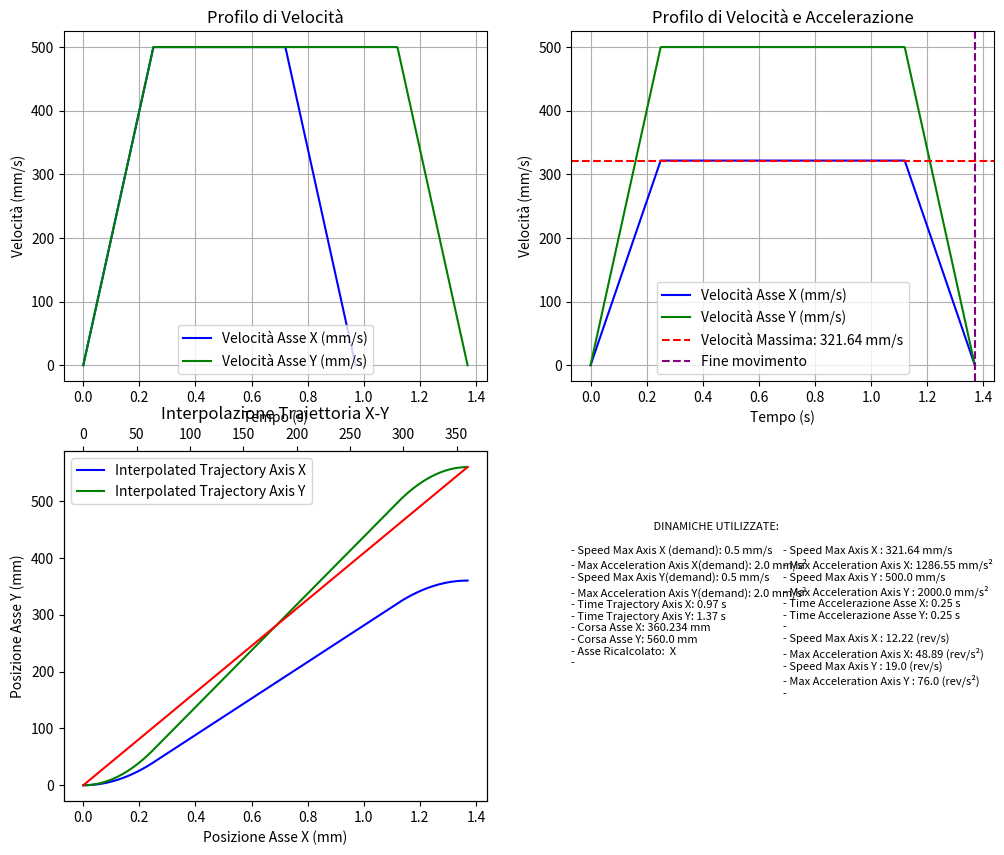
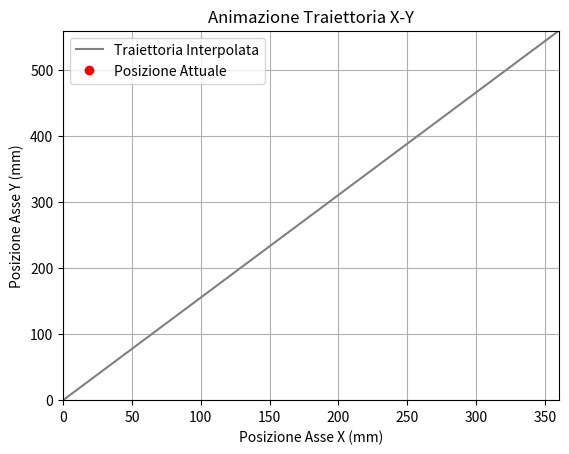

The matplotlib source for these figures, in order:
import numpy as np
import matplotlib.pyplot as plt
from scipy.interpolate import interp1d
from matplotlib.widgets import Cursor
from matplotlib.animation import FuncAnimation
from matplotlib.gridspec import GridSpec


class ProfileGenerator:

    found = False
    best_vel = None
    best_acc = None
    best_t_acc = None
    best_t_dec = None
    best_t_const = None

    def __init__(self,M1_Acc_Dec, M1_MaxSpeed, M2_Acc_Dec, M2_MaxSpeed,mm_per_revolution,FactorGroup, percentage_constant_speed=0.25, modetype="XY Core Frame", acc_min=0.00001, vel_min =0.00001,acc_max = 5.0,vel_max = 1.5,StrokeThreshold = 100):

        """
        Inizializza i parametri per la generazione del profilo di movimento.
        """

        #self.Xstart = Xstart
        #self.Ystart = Ystart
        #self.X = X
        #self.Y = Y
        self.M1_Acc_Dec = M1_Acc_Dec
        self.M1_MaxSpeed = M1_MaxSpeed
        self.M2_Acc_Dec = M2_Acc_Dec
        self.M2_MaxSpeed = M2_MaxSpeed
        self.mm_per_revolution = mm_per_revolution
        self.percentage_constant_speed = percentage_constant_speed
        self.modetype = modetype
        self.acc_min = acc_min
        self.vel_min = vel_min
        self.acc_max = acc_max
        self.vel_max = vel_max
        self.StrokeThreshold = StrokeThreshold
        self.FactorGroup = FactorGroup


    def SyncCoreXYAxis(self, Xstart, Ystart, X, Y, Graph=True):

        print("Generate Sync for CORE XY")

        M1_mm, M2_mm = self.calculate_theta(X,Y,Xstart,Ystart)   # Ricalculate real displacement in millimeter

        #Inversione del segno se necesario
        if M1_mm < 0:
            M1_mm = M1_mm * -1
        if M2_mm < 0:
            M2_mm = M2_mm * -1

        #Check Max displacement axis and decide when is the max stroke axis

        if ((X < self.StrokeThreshold) and (Y < self.StrokeThreshold)):
            print("Traiettoria troppo corta utilizzare velocità minime..................")
            (X_Trajectory, Y_Trajectory, M1_TrajectoryTime, M2_TrajectoryTime, M1_AccTime, M2_AccTime, Tj_Stroke_M1,
             Tj_Stroke_M2, M1_TrajectoryTotalTime, M2_TrajectoryTotalTime, M1_TimeVcons,
             M2_TimeVcons) = self.TrajectoryGenerator(M1_mm, M2_mm,self.vel_min,self.vel_min,self.acc_min,self.acc_min,self.mm_per_revolution)

        else:

            # ------------------------GENERATORE DI TRAIETTORIA, GENERA ENTRAMBE LE TRAIETTORIE DEI MOTORI----------------------------------

            (X_Trajectory, Y_Trajectory, M1_TrajectoryTime, M2_TrajectoryTime, M1_AccTime, M2_AccTime, Tj_Stroke_M1,
             Tj_Stroke_M2, M1_TrajectoryTotalTime, M2_TrajectoryTotalTime, M1_TimeVcons,
             M2_TimeVcons) = self.TrajectoryGenerator(M1_mm, M2_mm,self.M1_MaxSpeed,self.M2_MaxSpeed,self.M1_Acc_Dec,self.M1_Acc_Dec,self.mm_per_revolution)



        if Tj_Stroke_M1 > Tj_Stroke_M2:
            print("Y Axis too Slow - Ricalculate this trajectory")
            print("\n")
            AxisStroke = Tj_Stroke_M2  # mm
            TimeTrajectory = M1_TrajectoryTotalTime  # s
            colorAxis = "green"
            colorAxis1 = "blue"
            TimeTraj = M1_TrajectoryTime
            SpeedTraj = X_Trajectory
            PositionXAxis = M1_mm
            PositionYAxis = M2_mm
            TimeYAxis = M2_TrajectoryTotalTime
            AccAxisX = self.M2_Acc_Dec / 1000
            MaxSpeedXAxis = self.M2_MaxSpeed / 1000
            TimeAccTrajectorySyn = M1_AccTime
            TimeDecTrajectorySyn = M1_AccTime
            TimeSpeedTrjectorySyn = M1_TimeVcons
            AccTimeTrajectoryRef = M2_AccTime
            AxisRecalculate = "Y"
            PositionXAxis = M1_mm
            PositionYAxis = M2_mm
            TimeXAxis = M1_TrajectoryTotalTime
            AccAxisX = self.M1_Acc_Dec * 1000
            MaxSpeedXAxis = self.M1_MaxSpeed * 1000
            # TimeYAxis = StrokeTime_Eq
            # AccAxisY = acceleration_Eq
            # MaxSpeedYAxis = max_velocity_Eq
            MaxTimeAxis = TimeXAxis
            TimeAccX = M1_AccTime
            # TimeAccY = TimeAcc_Eq
            # --------------------RICALCOLARE IL PROFILO DI VELOCITA'-------------------------#
            acc_Y_new, max_speed_Y_new = self.calculate_trajectoryAccPhaseSync(TimeAccX, PositionYAxis, TimeXAxis)

            t_acc, t_const, t_dec, total_time, TimeAlghorytmics, SpeedAlghorytmics = self.SingleTrajectoryGenerator(AxisStroke,max_speed_Y_new,acc_Y_new)

            MaxSpeed_Flag = max_speed_Y_new
            AccAxisY = acc_Y_new
            MaxSpeedYAxis = max_speed_Y_new
            TimeYAxis = total_time

            # ------------------------------------FINE-----------------------------------------

        else:
            print("X Axis too Slow - Ricalculate this trajectory")
            print("\n")
            AxisStroke = Tj_Stroke_M1  # mm
            TimeTrajectory = M2_TrajectoryTotalTime  # s
            colorAxis = "blue"
            colorAxis1 = "green"
            TimeTraj = M2_TrajectoryTime
            SpeedTraj = Y_Trajectory
            PositionXAxis = M1_mm
            PositionYAxis = M2_mm
            TimeXAxis = M1_TrajectoryTotalTime
            AccAxisX = self.M1_Acc_Dec / 1000
            MaxSpeedXAxis = self.M1_MaxSpeed / 1000
            TimeAccTrajectorySyn = M2_AccTime
            TimeDecTrajectorySyn = M2_AccTime
            TimeSpeedTrjectorySyn = M2_TimeVcons
            AccTimeTrajectoryRef = M1_AccTime
            AxisRecalculate = "X"
            PositionXAxis = M1_mm
            PositionYAxis = M2_mm
            # TimeXAxis = StrokeTime_Eq
            # AccAxisX = acceleration_Eq
            # MaxSpeedXAxis = max_velocity_Eq
            TimeYAxis = M2_TrajectoryTotalTime
            AccAxisY = self.M2_Acc_Dec * 1000
            MaxSpeedYAxis = self.M2_MaxSpeed * 1000
            MaxTimeAxis = TimeYAxis
            # TimeAccX = TimeAcc_Eq
            TimeAccY = M1_AccTime
            # --------------------RICALCOLARE IL PROFILO DI VELOCITA'-------------------------#
            acc_X_new, max_speed_X_new = self.calculate_trajectoryAccPhaseSync(TimeAccY, PositionXAxis, TimeYAxis)

            t_acc, t_const, t_dec, total_time, TimeAlghorytmics, SpeedAlghorytmics = self.SingleTrajectoryGenerator(AxisStroke,max_speed_X_new,acc_X_new)

            MaxSpeed_Flag = max_speed_X_new
            AccAxisX = acc_X_new
            MaxSpeedXAxis = max_speed_X_new
            TimeXAxis = total_time

        # Supponiamo di avere le posizioni calcolate e i tempi per X e Y
        TimeX, PositionXAxis = self.KinematicPosition(PositionXAxis, TimeXAxis, AccAxisX, MaxSpeedXAxis,
                                                 self.percentage_constant_speed)
        TimeY, PositionYAxis = self.KinematicPosition(PositionYAxis, TimeYAxis, AccAxisY, MaxSpeedYAxis,
                                                 self.percentage_constant_speed)

        # Calcoliamo le differenze delle posizioni (distanze tra punti consecutivi)
        distance_X = np.diff(PositionXAxis)
        distance_Y = np.diff(PositionYAxis)

        # Trova la lunghezza minima tra distance_X e distance_Y
        min_length = min(len(distance_X), len(distance_Y))

        # Taglia gli array alla lunghezza minima
        distance_X = distance_X[:min_length]
        distance_Y = distance_Y[:min_length]

        # Calcola la distanza totale percorsa sul piano XY
        distance_total = np.sqrt(distance_X ** 2 + distance_Y ** 2)

        # Normalizzazione delle distanze per evitare allungamenti eccessivi
        distance_max = min(max(PositionXAxis), max(PositionYAxis))
        distance_total_normalized = np.clip(distance_total, a_min=0, a_max=distance_max)

        # Normalizziamo il tempo in funzione della lunghezza minima di distance_total
        time_total = np.linspace(0, min(max(TimeX), max(TimeY)), len(distance_total_normalized))

        # Interpoliamo le posizioni X e Y su un dominio temporale comune
        interp_X = interp1d(TimeX, PositionXAxis, kind='linear')
        interp_Y = interp1d(TimeY, PositionYAxis, kind='linear')

        # Posizioni interpolate sul tempo comune
        position_M1_interpolated = interp_X(time_total)
        position_M2_interpolated = interp_Y(time_total)

        Rev_MaxSpeedXAxis = (MaxSpeedXAxis * self.mm_per_revolution) / self.FactorGroup
        Rev_AccAxisX = (AccAxisX * self.mm_per_revolution) / self.FactorGroup
        Rev_MaxSpeedYAxis = (MaxSpeedYAxis * self.mm_per_revolution) / self.FactorGroup
        Rev_AccAxisY = (AccAxisY * self.mm_per_revolution) / self.FactorGroup



        if Graph == True:
            # Creazione della figura con due riquadri (subplots)
            fig, axs = plt.subplots(2, 2, figsize=(12, 10))
            gs = GridSpec(3, 2, figure=fig)  # 3 righe x 2 colonne

            # Grafico 1: Profilo di velocità
            axs[0, 0].plot(M1_TrajectoryTime, X_Trajectory, label="Velocità Asse X (mm/s)", color="blue")
            # axs[0,0].scatter(t, velocity_profile, color='orange', s=10)  # Aggiungi i punti campionati
            axs[0, 0].plot(M2_TrajectoryTime, Y_Trajectory, label="Velocità Asse Y (mm/s)", color="green")
            # axs[0,0].scatter(M2_TrajectoryTime, Y_Trajectory, color='yellow', s=10)  # Aggiungi i punti campionati
            axs[0, 0].set_title("Profilo di Velocità")
            axs[0, 0].set_xlabel("Tempo (s)")
            axs[0, 0].set_ylabel("Velocità (mm/s)")
            axs[0, 0].grid(True)
            axs[0, 0].legend()

            # Grafico 2: Profilo di velocità e accelerazione
            axs[0, 1].plot(TimeAlghorytmics, SpeedAlghorytmics, label='Velocità Asse X (mm/s)', color=colorAxis)
            axs[0, 1].plot(TimeTraj, SpeedTraj, label='Velocità Asse Y (mm/s)', color=colorAxis1)
            axs[0, 1].axhline(y=MaxSpeed_Flag, color='red', linestyle='--',
                              label=f'Velocità Massima: {MaxSpeed_Flag:.2f} mm/s')
            # axs[0, 1].axvline(x=acceleration_Eq, color='green', linestyle='--', label='Fine accelerazione')
            # axs[0, 1].axvline(x=best_t_accAlgho + best_time_const, color='orange', linestyle='--', label='Fine velocità costante')
            axs[0, 1].axvline(x=TimeTrajectory, color='purple', linestyle='--', label='Fine movimento')
            axs[0, 1].set_title('Profilo di Velocità e Accelerazione')
            axs[0, 1].set_xlabel('Tempo (s)')
            axs[0, 1].set_ylabel('Velocità (mm/s)')
            axs[0, 1].legend()
            axs[0, 1].grid(True)

            axs3 = axs[1, 0]
            # axs3_1 = axs3.twinx()
            axs3_1 = axs3.twiny()
            # Interpolazione della traiettoria su un piano X-Y
            axs3.plot(TimeX, PositionXAxis, 'b', label="Interpolated Trajectory Axis X")
            axs3.plot(TimeY, PositionYAxis, 'g', label="Interpolated Trajectory Axis Y")
            axs3_1.plot(position_M1_interpolated, position_M2_interpolated, 'r-', label="Traiettoria Interpolata")

            # axs[1, 0].scatter(position_M1_interpolated, position_M2_interpolated, color='blue', marker='o', label='Punti Campionati')  # Grafico a dispersione
            axs[1, 0].set_title("Interpolazione Traiettoria X-Y")
            axs[1, 0].set_xlabel("Posizione Asse X (mm)")
            axs[1, 0].set_ylabel("Posizione Asse Y (mm)")
            # axs[1,0].set_xlim(-460, 460)  # Limite massimo dell'asse X
            # axs[1,0].set_ylim(-600, 600)  # Limite massimo dell'asse Y

            axs[1, 1].axis('off')
            gs_bottom_right = gs[2, 1].subgridspec(2, 1, height_ratios=[1, 1])

            # Sotto-riquadro 1: Informazioni Parte 1
            ax4_1 = fig.add_subplot(gs_bottom_right[0, 0])
            ax4_1.axis('off')

            ax4_1.text(0, 0.0,
                    (   f'                                 DINAMICHE UTILIZZATE:    \n\n'
                        f'- Speed Max Axis X (demand): {self.M1_MaxSpeed} mm/s\n'
                        f'- Max Acceleration Axis X(demand): {self.M1_Acc_Dec} mm/s²\n'
                        f'- Speed Max Axis Y(demand): {self.M2_MaxSpeed} mm/s\n'
                        f'- Max Acceleration Axis Y(demand): {self.M2_Acc_Dec} mm/s²\n'
                        f'- Time Trajectory Axis X: {round(M1_TrajectoryTotalTime, 3)} s\n'
                        f'- Time Trajectory Axis Y: {round(M2_TrajectoryTotalTime, 3)} s\n'
                        f'- Corsa Asse X: {X} mm\n'
                        f'- Corsa Asse Y: {Y} mm\n'
                        f'- Asse Ricalcolato:  {AxisRecalculate}\n'
                        f'- \n'),
                    fontsize=8, color='black')

            # Sotto-riquadro 2: Informazioni Parte 2
            ax4_2 = fig.add_subplot(gs_bottom_right[0, 0])
            ax4_2.axis('off')

            ax4_2.text(0.5, -0.3,
                    (f' '
                        f' \n'
                        f' \n'
                        f'- Speed Max Axis X : {round(MaxSpeedXAxis, 2)} mm/s\n'
                        f'- Max Acceleration Axis X: {round(AccAxisX, 2)} mm/s²\n'
                        f'- Speed Max Axis Y : {round(MaxSpeedYAxis, 3)} mm/s\n'
                        f'- Max Acceleration Axis Y : {round(AccAxisY, 3)} mm/s²\n'
                        f'- Time Accelerazione Asse X: {round(M1_AccTime, 3)} s\n'
                        f'- Time Accelerazione Asse Y: {round(M2_AccTime, 3)} s\n'
                        f'- \n'
                        f'- Speed Max Axis X : {round(Rev_MaxSpeedXAxis, 2)} (rev/s)\n'
                        f'- Max Acceleration Axis X: {round(Rev_AccAxisX, 2)} (rev/s²)\n'
                        f'- Speed Max Axis Y : {round(Rev_MaxSpeedYAxis, 3)} (rev/s)\n'
                        f'- Max Acceleration Axis Y : {round(Rev_AccAxisY, 3)} (rev/s²)\n'
                        f'- \n'),
                    fontsize=8, color='black')

            cursor = Cursor(axs[1, 0], useblit=True, color='red', linewidth=1)
            axs[1, 0].legend()
            plt.grid(True)

            # Mostra entrambi i grafici
            plt.tight_layout()
            plt.show()
        return  round(Rev_MaxSpeedXAxis, 2), round(Rev_AccAxisX, 2), round(Rev_MaxSpeedYAxis, 3), round(Rev_AccAxisY, 3), PositionXAxis, PositionYAxis

    def SyncLinearAxes (self, Xstart, Ystart, X, Y, Graph=True):

        # ------------------------GENERATORE DI TRAIETTORIA, GENERA ENTRAMBE LE TRAIETTORIE DEI MOTORI----------------------------------

        (X_Trajectory, Y_Trajectory, M1_TrajectoryTime, M2_TrajectoryTime, M1_AccTime, M2_AccTime, Tj_Stroke_M1,
         Tj_Stroke_M2, M1_TrajectoryTotalTime, M2_TrajectoryTotalTime, M1_TimeVcons,
         M2_TimeVcons) = self.TrajectoryGenerator(X, Y, self.M1_MaxSpeed, self.M2_MaxSpeed, self.M1_Acc_Dec, self.M2_Acc_Dec,self.mm_per_revolution)

        if Tj_Stroke_M1 > Tj_Stroke_M2:
            print("Y Axis too Slow - Ricalculate this trajectory")
            print("\n")
            AxisStroke = Tj_Stroke_M2  # mm
            TimeTrajectory = M1_TrajectoryTotalTime  # s
            colorAxis = "green"
            colorAxis1 = "blue"
            TimeTraj = M1_TrajectoryTime
            SpeedTraj = X_Trajectory
            PositionXAxis = X
            PositionYAxis = Y
            TimeYAxis = M2_TrajectoryTotalTime
            AccAxisX = self.M2_Acc_Dec / 1000
            MaxSpeedXAxis = self.M2_MaxSpeed / 1000
            TimeAccTrajectorySyn = M1_AccTime
            TimeDecTrajectorySyn = M1_AccTime
            TimeSpeedTrjectorySyn = M1_TimeVcons
            AccTimeTrajectoryRef = M2_AccTime
            AxisRecalculate = "Y"

        else:
            print("X Axis too Slow - Ricalculate this trajectory")
            print("\n")
            AxisStroke = Tj_Stroke_M1  # mm
            TimeTrajectory = M2_TrajectoryTotalTime  # s
            colorAxis = "blue"
            colorAxis1 = "green"
            TimeTraj = M2_TrajectoryTime
            SpeedTraj = Y_Trajectory
            PositionXAxis = X
            PositionYAxis = Y
            TimeXAxis = M1_TrajectoryTotalTime
            AccAxisX = self.M1_Acc_Dec / 1000
            MaxSpeedXAxis = self.M1_MaxSpeed / 1000
            TimeAccTrajectorySyn = M2_AccTime
            TimeDecTrajectorySyn = M2_AccTime
            TimeSpeedTrjectorySyn = M2_TimeVcons
            AccTimeTrajectoryRef = M1_AccTime
            AxisRecalculate = "X"

        if Tj_Stroke_M1 > Tj_Stroke_M2:
            print("Calulate Position --- Y")
            PositionXAxis = X
            PositionYAxis = Y
            TimeXAxis = M1_TrajectoryTotalTime
            AccAxisX = self.M1_Acc_Dec * 1000
            MaxSpeedXAxis = self.M1_MaxSpeed * 1000
            # TimeYAxis = StrokeTime_Eq
            # AccAxisY = acceleration_Eq
            # MaxSpeedYAxis = max_velocity_Eq
            MaxTimeAxis = TimeXAxis
            TimeAccX = M1_AccTime
            # TimeAccY = TimeAcc_Eq
            # --------------------RICALCOLARE IL PROFILO DI VELOCITA'-------------------------#
            acc_Y_new, max_speed_Y_new = self.calculate_trajectoryAccPhaseSync(TimeAccX, PositionYAxis, TimeXAxis)
            t_acc, t_const, t_dec, total_time, TimeAlghorytmics, SpeedAlghorytmics = self.SingleTrajectoryGenerator(
                AxisStroke, max_speed_Y_new, acc_Y_new)
            MaxSpeed_Flag = max_speed_Y_new
            AccAxisY = acc_Y_new
            MaxSpeedYAxis = max_speed_Y_new
            TimeYAxis = total_time

            # ------------------------------------FINE-----------------------------------------
        else:
            print("Calulate Position --- X")
            PositionXAxis = X
            PositionYAxis = Y
            # TimeXAxis = StrokeTime_Eq
            # AccAxisX = acceleration_Eq
            # MaxSpeedXAxis = max_velocity_Eq
            TimeYAxis = M2_TrajectoryTotalTime
            AccAxisY = self.M2_Acc_Dec * 1000
            MaxSpeedYAxis = self.M2_MaxSpeed * 1000
            MaxTimeAxis = TimeYAxis
            # TimeAccX = TimeAcc_Eq
            TimeAccY = M1_AccTime
            # --------------------RICALCOLARE IL PROFILO DI VELOCITA'-------------------------#
            acc_X_new, max_speed_X_new = self.calculate_trajectoryAccPhaseSync(TimeAccY, PositionXAxis, TimeYAxis)
            t_acc, t_const, t_dec, total_time, TimeAlghorytmics, SpeedAlghorytmics = self.SingleTrajectoryGenerator(
                AxisStroke, max_speed_X_new, acc_X_new)
            MaxSpeed_Flag = max_speed_X_new
            AccAxisX = acc_X_new
            MaxSpeedXAxis = max_speed_X_new
            TimeXAxis = total_time

        # Supponiamo di avere le posizioni calcolate e i tempi per X e Y
        TimeX, PositionXAxis = self.KinematicPosition(PositionXAxis, TimeXAxis, AccAxisX, MaxSpeedXAxis,
                                                 self.percentage_constant_speed)
        TimeY, PositionYAxis = self.KinematicPosition(PositionYAxis, TimeYAxis, AccAxisY, MaxSpeedYAxis,
                                                 self.percentage_constant_speed)

        # Calcoliamo le differenze delle posizioni (distanze tra punti consecutivi)
        distance_X = np.diff(PositionXAxis)
        distance_Y = np.diff(PositionYAxis)

        # Trova la lunghezza minima tra distance_X e distance_Y
        min_length = min(len(distance_X), len(distance_Y))

        # Taglia gli array alla lunghezza minima
        distance_X = distance_X[:min_length]
        distance_Y = distance_Y[:min_length]

        # Calcola la distanza totale percorsa sul piano XY
        distance_total = np.sqrt(distance_X ** 2 + distance_Y ** 2)

        # Normalizzazione delle distanze per evitare allungamenti eccessivi
        distance_max = min(max(PositionXAxis), max(PositionYAxis))
        distance_total_normalized = np.clip(distance_total, a_min=0, a_max=distance_max)

        # Normalizziamo il tempo in funzione della lunghezza minima di distance_total
        time_total = np.linspace(0, min(max(TimeX), max(TimeY)), len(distance_total_normalized))

        # Interpoliamo le posizioni X e Y su un dominio temporale comune
        interp_X = interp1d(TimeX, PositionXAxis, kind='linear')
        interp_Y = interp1d(TimeY, PositionYAxis, kind='linear')

        # Posizioni interpolate sul tempo comune
        position_M1_interpolated = interp_X(time_total)
        position_M2_interpolated = interp_Y(time_total)

        Rev_MaxSpeedXAxis = (MaxSpeedXAxis * self.mm_per_revolution) / self.FactorGroup
        Rev_AccAxisX = (AccAxisX * self.mm_per_revolution) / self.FactorGroup
        Rev_MaxSpeedYAxis = (MaxSpeedYAxis * self.mm_per_revolution) / self.FactorGroup
        Rev_AccAxisY = (AccAxisY * self.mm_per_revolution) / self.FactorGroup

        if Graph == True:
            # Creazione della figura con due riquadri (subplots)
            fig, axs = plt.subplots(2, 2, figsize=(12, 10))
            gs = GridSpec(3, 2, figure=fig)  # 3 righe x 2 colonne

            # Grafico 1: Profilo di velocità
            axs[0, 0].plot(M1_TrajectoryTime, X_Trajectory, label="Velocità Asse X (mm/s)", color="blue")
            # axs[0,0].scatter(t, velocity_profile, color='orange', s=10)  # Aggiungi i punti campionati
            axs[0, 0].plot(M2_TrajectoryTime, Y_Trajectory, label="Velocità Asse Y (mm/s)", color="green")
            # axs[0,0].scatter(M2_TrajectoryTime, Y_Trajectory, color='yellow', s=10)  # Aggiungi i punti campionati
            axs[0, 0].set_title("Profilo di Velocità")
            axs[0, 0].set_xlabel("Tempo (s)")
            axs[0, 0].set_ylabel("Velocità (mm/s)")
            axs[0, 0].grid(True)
            axs[0, 0].legend()

            # Grafico 2: Profilo di velocità e accelerazione
            axs[0, 1].plot(TimeAlghorytmics, SpeedAlghorytmics, label='Velocità Asse X (mm/s)', color=colorAxis)
            axs[0, 1].plot(TimeTraj, SpeedTraj, label='Velocità Asse Y (mm/s)', color=colorAxis1)
            axs[0, 1].axhline(y=MaxSpeed_Flag, color='red', linestyle='--',
                              label=f'Velocità Massima: {MaxSpeed_Flag:.2f} mm/s')
            # axs[0, 1].axvline(x=acceleration_Eq, color='green', linestyle='--', label='Fine accelerazione')
            # axs[0, 1].axvline(x=best_t_accAlgho + best_time_const, color='orange', linestyle='--', label='Fine velocità costante')
            axs[0, 1].axvline(x=TimeTrajectory, color='purple', linestyle='--', label='Fine movimento')
            axs[0, 1].set_title('Profilo di Velocità e Accelerazione')
            axs[0, 1].set_xlabel('Tempo (s)')
            axs[0, 1].set_ylabel('Velocità (mm/s)')
            axs[0, 1].legend()
            axs[0, 1].grid(True)

            axs3 = axs[1, 0]
            # axs3_1 = axs3.twinx()
            axs3_1 = axs3.twiny()
            # Interpolazione della traiettoria su un piano X-Y
            axs3.plot(TimeX, PositionXAxis, 'b', label="Interpolated Trajectory Axis X")
            axs3.plot(TimeY, PositionYAxis, 'g', label="Interpolated Trajectory Axis Y")
            axs3_1.plot(position_M1_interpolated, position_M2_interpolated, 'r-', label="Traiettoria Interpolata")

            # axs[1, 0].scatter(position_M1_interpolated, position_M2_interpolated, color='blue', marker='o', label='Punti Campionati')  # Grafico a dispersione
            axs[1, 0].set_title("Interpolazione Traiettoria X-Y")
            axs[1, 0].set_xlabel("Posizione Asse X (mm)")
            axs[1, 0].set_ylabel("Posizione Asse Y (mm)")
            # axs[1,0].set_xlim(-460, 460)  # Limite massimo dell'asse X
            # axs[1,0].set_ylim(-600, 600)  # Limite massimo dell'asse Y

            axs[1, 1].axis('off')
            gs_bottom_right = gs[2, 1].subgridspec(2, 1, height_ratios=[1, 1])

            # Sotto-riquadro 1: Informazioni Parte 1
            ax4_1 = fig.add_subplot(gs_bottom_right[0, 0])
            ax4_1.axis('off')

            ax4_1.text(0, 0.0,
                    (   f'                                 DINAMICHE UTILIZZATE:    \n\n'
                        f'- Speed Max Axis X (demand): {self.M1_MaxSpeed} mm/s\n'
                        f'- Max Acceleration Axis X(demand): {self.M1_Acc_Dec} mm/s²\n'
                        f'- Speed Max Axis Y(demand): {self.M2_MaxSpeed} mm/s\n'
                        f'- Max Acceleration Axis Y(demand): {self.M2_Acc_Dec} mm/s²\n'
                        f'- Time Trajectory Axis X: {round(M1_TrajectoryTotalTime, 3)} s\n'
                        f'- Time Trajectory Axis Y: {round(M2_TrajectoryTotalTime, 3)} s\n'
                        f'- Corsa Asse X: {X} mm\n'
                        f'- Corsa Asse Y: {Y} mm\n'
                        f'- Asse Ricalcolato:  {AxisRecalculate}\n'
                        f'- \n'),
                    fontsize=8, color='black')

            # Sotto-riquadro 2: Informazioni Parte 2
            ax4_2 = fig.add_subplot(gs_bottom_right[0, 0])
            ax4_2.axis('off')

            ax4_2.text(0.5, -0.3,
                    (f' '
                        f' \n'
                        f' \n'
                        f'- Speed Max Axis X : {round(MaxSpeedXAxis, 2)} mm/s\n'
                        f'- Max Acceleration Axis X: {round(AccAxisX, 2)} mm/s²\n'
                        f'- Speed Max Axis Y : {round(MaxSpeedYAxis, 3)} mm/s\n'
                        f'- Max Acceleration Axis Y : {round(AccAxisY, 3)} mm/s²\n'
                        f'- Time Accelerazione Asse X: {round(M1_AccTime, 3)} s\n'
                        f'- Time Accelerazione Asse Y: {round(M2_AccTime, 3)} s\n'
                        f'- \n'
                        f'- Speed Max Axis X : {round(Rev_MaxSpeedXAxis, 2)} (rev/s)\n'
                        f'- Max Acceleration Axis X: {round(Rev_AccAxisX, 2)} (rev/s²)\n'
                        f'- Speed Max Axis Y : {round(Rev_MaxSpeedYAxis, 3)} (rev/s)\n'
                        f'- Max Acceleration Axis Y : {round(Rev_AccAxisY, 3)} (rev/s²)\n'
                        f'- \n'),
                    fontsize=8, color='black')

            cursor = Cursor(axs[1, 0], useblit=True, color='red', linewidth=1)
            axs[1, 0].legend()
            plt.grid(True)

            # Mostra entrambi i grafici
            plt.tight_layout()
            plt.show()
        return  round(Rev_MaxSpeedXAxis, 4), round(Rev_AccAxisX, 4), round(Rev_MaxSpeedYAxis, 4), round(Rev_AccAxisY, 4), PositionXAxis, PositionYAxis

    def LinearMotion (self, Xstart,Ystart, X, Y, Graph=True):
        # ------------------------GENERATORE DI TRAIETTORIA, GENERA ENTRAMBE LE TRAIETTORIE DEI MOTORI----------------------------------

        (X_Trajectory, Y_Trajectory, M1_TrajectoryTime, M2_TrajectoryTime, M1_AccTime, M2_AccTime, Tj_Stroke_M1,
         Tj_Stroke_M2, M1_TrajectoryTotalTime, M2_TrajectoryTotalTime, M1_TimeVcons,
         M2_TimeVcons) = self.TrajectoryGenerator(X,
                                             Y,
                                             self.M1_MaxSpeed,
                                             self.M2_MaxSpeed,
                                             self.M1_Acc_Dec,
                                             self.M2_Acc_Dec,self.mm_per_revolution)

        if Tj_Stroke_M1 > Tj_Stroke_M2:
            print("Y Axis too Slow - Ricalculate this trajectory")
            print("\n")
            AxisStroke = Tj_Stroke_M2  # mm
            TimeTrajectory = M1_TrajectoryTotalTime  # s
            colorAxis = "green"
            colorAxis1 = "blue"
            TimeTraj = M1_TrajectoryTime
            SpeedTraj = X_Trajectory
            PositionXAxis = X
            PositionYAxis = Y
            TimeYAxis = M2_TrajectoryTotalTime
            AccAxisX = self.M2_Acc_Dec
            MaxSpeedXAxis = self.M2_MaxSpeed
            TimeAccTrajectorySyn = M1_AccTime
            TimeDecTrajectorySyn = M1_AccTime
            TimeSpeedTrjectorySyn = M1_TimeVcons
            AccTimeTrajectoryRef = M2_AccTime
            AxisRecalculate = "Y"
            TimeAlghorytmics = M2_TrajectoryTime
            SpeedAlghorytmics = Y_Trajectory
            MaxSpeed_Flag = self.M2_MaxSpeed * 1000


        else:
            print("X Axis too Slow - Ricalculate this trajectory")
            print("\n")
            AxisStroke = Tj_Stroke_M1  # mm
            TimeTrajectory = M2_TrajectoryTotalTime  # s
            colorAxis = "blue"
            colorAxis1 = "green"
            TimeTraj = M2_TrajectoryTime
            SpeedTraj = Y_Trajectory
            PositionXAxis = X
            PositionYAxis = Y
            TimeXAxis = M1_TrajectoryTotalTime
            AccAxisX = self.M1_Acc_Dec * 1000
            MaxSpeedXAxis = self.M1_MaxSpeed
            TimeAccTrajectorySyn = M2_AccTime
            TimeDecTrajectorySyn = M2_AccTime
            TimeSpeedTrjectorySyn = M2_TimeVcons
            AccTimeTrajectoryRef = M1_AccTime
            AxisRecalculate = "X"
            TimeAlghorytmics = M1_TrajectoryTime
            SpeedAlghorytmics = X_Trajectory
            MaxSpeed_Flag = self.M1_MaxSpeed * 1000

        if Tj_Stroke_M1 > Tj_Stroke_M2:
            print("Calulate Position --- Y")
            PositionXAxis = X
            PositionYAxis = Y
            TimeXAxis = M1_TrajectoryTotalTime
            AccAxisX = self.M1_Acc_Dec * 1000
            MaxSpeedXAxis = self.M1_MaxSpeed * 1000
            MaxSpeedYAxis = self.M2_MaxSpeed * 1000
            # TimeYAxis = StrokeTime_Eq
            # AccAxisY = acceleration_Eq
            # MaxSpeedYAxis = max_velocity_Eq
            MaxTimeAxis = TimeXAxis
            TimeAccX = M1_AccTime
            AccAxisY = self.M2_Acc_Dec * 1000

        else:
            print("Calulate Position --- X")
            PositionXAxis = X
            PositionYAxis = Y
            # TimeXAxis = StrokeTime_Eq
            # AccAxisX = acceleration_Eq
            # MaxSpeedXAxis = max_velocity_Eq
            TimeYAxis = M2_TrajectoryTotalTime
            AccAxisY = self.M2_Acc_Dec * 1000
            MaxSpeedYAxis = self.M2_MaxSpeed * 1000
            MaxSpeedXAxis = self.M1_MaxSpeed * 1000
            MaxTimeAxis = TimeYAxis
            # TimeAccX = TimeAcc_Eq
            TimeAccY = M1_AccTime
            AccAxisX = self.M1_Acc_Dec * 1000

        # Supponiamo di avere le posizioni calcolate e i tempi per X e Y
        TimeX, PositionXAxis = self.KinematicPosition(PositionXAxis, TimeXAxis, AccAxisX, MaxSpeedXAxis,
                                                 self.percentage_constant_speed)
        TimeY, PositionYAxis = self.KinematicPosition(PositionYAxis, TimeYAxis, AccAxisY, MaxSpeedYAxis,
                                                 self.percentage_constant_speed)

        # Calcoliamo le differenze delle posizioni (distanze tra punti consecutivi)
        distance_X = np.diff(PositionXAxis)
        distance_Y = np.diff(PositionYAxis)

        # Trova la lunghezza minima tra distance_X e distance_Y
        min_length = min(len(distance_X), len(distance_Y))

        # Taglia gli array alla lunghezza minima
        distance_X = distance_X[:min_length]
        distance_Y = distance_Y[:min_length]

        # Calcola la distanza totale percorsa sul piano XY
        distance_total = np.sqrt(distance_X ** 2 + distance_Y ** 2)

        # Normalizzazione delle distanze per evitare allungamenti eccessivi
        distance_max = min(max(PositionXAxis), max(PositionYAxis))
        distance_total_normalized = np.clip(distance_total, a_min=0, a_max=distance_max)

        # Normalizziamo il tempo in funzione della lunghezza minima di distance_total
        time_total = np.linspace(0, min(max(TimeX), max(TimeY)), len(distance_total_normalized))

        # Interpoliamo le posizioni X e Y su un dominio temporale comune
        interp_X = interp1d(TimeX, PositionXAxis, kind='linear')
        interp_Y = interp1d(TimeY, PositionYAxis, kind='linear')

        # Posizioni interpolate sul tempo comune
        position_M1_interpolated = interp_X(time_total)
        position_M2_interpolated = interp_Y(time_total)


        if Graph == True:
            # Creazione della figura con due riquadri (subplots)
            fig, axs = plt.subplots(2, 2, figsize=(12, 10))
            gs = GridSpec(3, 2, figure=fig)  # 3 righe x 2 colonne

            # Grafico 1: Profilo di velocità
            axs[0, 0].plot(M1_TrajectoryTime, X_Trajectory, label="Velocità Asse X (mm/s)", color="blue")
            # axs[0,0].scatter(t, velocity_profile, color='orange', s=10)  # Aggiungi i punti campionati
            axs[0, 0].plot(M2_TrajectoryTime, Y_Trajectory, label="Velocità Asse Y (mm/s)", color="green")
            # axs[0,0].scatter(M2_TrajectoryTime, Y_Trajectory, color='yellow', s=10)  # Aggiungi i punti campionati
            axs[0, 0].set_title("Profilo di Velocità")
            axs[0, 0].set_xlabel("Tempo (s)")
            axs[0, 0].set_ylabel("Velocità (mm/s)")
            axs[0, 0].grid(True)
            axs[0, 0].legend()

            # Grafico 2: Profilo di velocità e accelerazione
            axs[0, 1].plot(TimeAlghorytmics, SpeedAlghorytmics, label='Velocità Asse X (mm/s)', color=colorAxis)
            axs[0, 1].plot(TimeTraj, SpeedTraj, label='Velocità Asse Y (mm/s)', color=colorAxis1)
            axs[0, 1].axhline(y=MaxSpeed_Flag, color='red', linestyle='--',
                              label=f'Velocità Massima: {MaxSpeed_Flag:.2f} mm/s')
            # axs[0, 1].axvline(x=acceleration_Eq, color='green', linestyle='--', label='Fine accelerazione')
            # axs[0, 1].axvline(x=best_t_accAlgho + best_time_const, color='orange', linestyle='--', label='Fine velocità costante')
            axs[0, 1].axvline(x=TimeTrajectory, color='purple', linestyle='--', label='Fine movimento')
            axs[0, 1].set_title('Profilo di Velocità e Accelerazione')
            axs[0, 1].set_xlabel('Tempo (s)')
            axs[0, 1].set_ylabel('Velocità (mm/s)')
            axs[0, 1].legend()
            axs[0, 1].grid(True)

            axs3 = axs[1, 0]
            # axs3_1 = axs3.twinx()
            axs3_1 = axs3.twiny()
            # Interpolazione della traiettoria su un piano X-Y
            axs3.plot(TimeX, PositionXAxis, 'b', label="Interpolated Trajectory Axis X")
            axs3.plot(TimeY, PositionYAxis, 'g', label="Interpolated Trajectory Axis Y")
            axs3_1.plot(position_M1_interpolated, position_M2_interpolated, 'r-', label="Traiettoria Interpolata")

            # axs[1, 0].scatter(position_M1_interpolated, position_M2_interpolated, color='blue', marker='o', label='Punti Campionati')  # Grafico a dispersione
            axs[1, 0].set_title("Interpolazione Traiettoria X-Y")
            axs[1, 0].set_xlabel("Posizione Asse X (mm)")
            axs[1, 0].set_ylabel("Posizione Asse Y (mm)")
            # axs[1,0].set_xlim(-460, 460)  # Limite massimo dell'asse X
            # axs[1,0].set_ylim(-600, 600)  # Limite massimo dell'asse Y

            axs[1, 1].axis('off')
            gs_bottom_right = gs[2, 1].subgridspec(2, 1, height_ratios=[1, 1])

            # Sotto-riquadro 1: Informazioni Parte 1
            ax4_1 = fig.add_subplot(gs_bottom_right[0, 0])
            ax4_1.axis('off')

            ax4_1.text(0, 0.0,
                    (   f'                                 DINAMICHE UTILIZZATE:    \n\n'
                        f'- Speed Max Axis X (demand): {self.M1_MaxSpeed} mm/s\n'
                        f'- Max Acceleration Axis X(demand): {self.M1_Acc_Dec} mm/s²\n'
                        f'- Speed Max Axis Y(demand): {self.M2_MaxSpeed} mm/s\n'
                        f'- Max Acceleration Axis Y(demand): {self.M2_Acc_Dec} mm/s²\n'
                        f'- Time Trajectory Axis X: {round(M1_TrajectoryTotalTime, 3)} s\n'
                        f'- Time Trajectory Axis Y: {round(M2_TrajectoryTotalTime, 3)} s\n'
                        f'- Corsa Asse X: {X} mm\n'
                        f'- Corsa Asse Y: {Y} mm\n'
                        f'- Asse Ricalcolato:  {AxisRecalculate}\n'
                        f'- \n'),
                    fontsize=8, color='black')

            # Sotto-riquadro 2: Informazioni Parte 2
            ax4_2 = fig.add_subplot(gs_bottom_right[0, 0])
            ax4_2.axis('off')

            ax4_2.text(0.5, -0.3,
                    (f' '
                        f' \n'
                        f' \n'
                        f'- Speed Max Axis X : {round(MaxSpeedXAxis, 2)} mm/s\n'
                        f'- Max Acceleration Axis X: {round(AccAxisX, 2)} mm/s²\n'
                        f'- Speed Max Axis Y: {round(MaxSpeedYAxis, 3)} mm/s\n'
                        f'- Max Acceleration Axis Y: {round(AccAxisY, 3)} mm/s²\n'
                        f'- Time Accelerazione Asse X: {round(M1_AccTime, 3)} s\n'
                        f'- Time Accelerazione Asse Y: {round(M2_AccTime, 3)} s\n'
                        f'- \n'),
                    fontsize=8, color='black')

            cursor = Cursor(axs[1, 0], useblit=True, color='red', linewidth=1)
            axs[1, 0].legend()
            plt.grid(True)

            # Mostra entrambi i grafici
            plt.tight_layout()
            plt.show()
        return  round(MaxSpeedXAxis, 2), round(AccAxisX, 2), round(MaxSpeedYAxis, 3), round(AccAxisY, 3), PositionXAxis, PositionYAxis

    def calculate_theta(self, X, Y, Xstart, Ystart):

        delta_X = X - Xstart
        delta_Y = Y - Ystart

        M1 = (-delta_X - delta_Y)
        M2 = (-delta_X + delta_Y)

        M1_LinearStroke = M1
        M2_LinearStroke = M2

        return M1_LinearStroke, M2_LinearStroke

    def TrajectoryGenerator(self, dPosition_M1, dPosition_M2, MaxSpeed_M1, MaxSpeed_M2, AccDec_M1, AccDec_M2,RevolutionMotor):
        aPositionM1 = dPosition_M1 / 100  #Controllare perchè divisione per 100
        aPositionM2 = dPosition_M2 / 100  #Controllare perchè divisione per 100

        dPositionM1 = dPosition_M1
        dPositionM2 = dPosition_M2

        # Conversione da rivoluzioni a mm
        aPositionM1_mm = aPositionM1 * RevolutionMotor
        aPositionM2_mm = aPositionM2 * RevolutionMotor
        Stroke_M1 = dPositionM1
        Stroke_M2 = dPositionM2

        M1_distanceRevolution = Stroke_M1 / RevolutionMotor
        M2_distanceRevolution = Stroke_M2 / RevolutionMotor

        # Velocità massima in mm/s
        MaxSpeed_M1_mm = MaxSpeed_M1 * 1000
        MaxSpeed_M2_mm = MaxSpeed_M2 * 1000
        dSpeedM1_rev = MaxSpeed_M1_mm / RevolutionMotor
        dSpeedM2_rev = MaxSpeed_M2_mm / RevolutionMotor

        # Tempo di percorrenza stimato
        StrokeTime_M1 = Stroke_M1 / MaxSpeed_M1_mm
        StrokeTime_M2 = Stroke_M2 / MaxSpeed_M2_mm

        # Tempo di accelerazione per l'asse M1
        AccDec_M1 = AccDec_M1 * 1000
        M1_AccTime = MaxSpeed_M1_mm / AccDec_M1
        StrokeAccDec_M1 = (MaxSpeed_M1_mm ** 2) / (2 * AccDec_M1)

        # Tempo di accelerazione per l'asse M2
        AccDec_M2 = AccDec_M2 * 1000
        M2_AccTime = MaxSpeed_M2_mm / AccDec_M2
        StrokeAccDec_M2 = (MaxSpeed_M2_mm ** 2) / (2 * AccDec_M2)

        t_const = 0
        t_const_M2 = 0

        # Calcolo del profilo per M1
        if Stroke_M1 < 2 * StrokeAccDec_M1:
            # Profilo triangolare per M1
            StrokeTotalTime_M1 = 2 * (Stroke_M1 / AccDec_M1) ** 0.5
            v_max_reached_M1 = (Stroke_M1 * AccDec_M1) ** 0.5
        else:
            # Profilo trapezoidale per M1
            d_const_M1 = Stroke_M1 - 2 * StrokeAccDec_M1
            t_const = d_const_M1 / MaxSpeed_M1_mm
            StrokeTotalTime_M1 = 2 * M1_AccTime + t_const
            v_max_reached_M1 = MaxSpeed_M1_mm

        # Calcolo del profilo per M2
        if Stroke_M2 < 2 * StrokeAccDec_M2:
            # Profilo triangolare per M2
            StrokeTotalTime_M2 = 2 * (Stroke_M2 / AccDec_M2) ** 0.5
            v_max_reached_M2 = (Stroke_M2 * AccDec_M2) ** 0.5
        else:
            # Profilo trapezoidale per M2
            d_const_M2 = Stroke_M2 - 2 * StrokeAccDec_M2
            t_const_M2 = d_const_M2 / MaxSpeed_M2_mm
            StrokeTotalTime_M2 = 2 * M2_AccTime + t_const_M2
            v_max_reached_M2 = MaxSpeed_M2_mm

        # Generazione del tempo totale per M1 e M2
        t = np.linspace(0, StrokeTotalTime_M1, 1000)
        velocity_profile = np.zeros_like(t)
        t_M2 = np.linspace(0, StrokeTotalTime_M2, 1000)
        velocity_profile_M2 = np.zeros_like(t_M2)

        # Profilo di velocità per M1
        for i, time in enumerate(t):
            if Stroke_M1 < 2 * StrokeAccDec_M1:
                if time <= StrokeTotalTime_M1 / 2:
                    velocity_profile[i] = AccDec_M1 * time
                else:
                    velocity_profile[i] = v_max_reached_M1 - AccDec_M1 * (time - StrokeTotalTime_M1 / 2)
            else:
                if time <= M1_AccTime:
                    velocity_profile[i] = AccDec_M1 * time
                elif time <= M1_AccTime + t_const:
                    velocity_profile[i] = v_max_reached_M1
                else:
                    velocity_profile[i] = v_max_reached_M1 - AccDec_M1 * (time - M1_AccTime - t_const)

        # Profilo di velocità per M2
        for iM2, time_M2 in enumerate(t_M2):
            if Stroke_M2 < 2 * StrokeAccDec_M2:
                if time_M2 <= StrokeTotalTime_M2 / 2:
                    velocity_profile_M2[iM2] = AccDec_M2 * time_M2
                else:
                    velocity_profile_M2[iM2] = v_max_reached_M2 - AccDec_M2 * (time_M2 - StrokeTotalTime_M2 / 2)
            else:
                if time_M2 <= M2_AccTime:
                    velocity_profile_M2[iM2] = AccDec_M2 * time_M2
                elif time_M2 <= M2_AccTime + t_const_M2:
                    velocity_profile_M2[iM2] = v_max_reached_M2
                else:
                    velocity_profile_M2[iM2] = v_max_reached_M2 - AccDec_M2 * (time_M2 - M2_AccTime - t_const_M2)

        print("Tempo Percorrenza Asse X:", StrokeTotalTime_M1)
        print("Tempo Percorrenza Asse Y:", StrokeTotalTime_M2)

        return velocity_profile, velocity_profile_M2, t, t_M2, M1_AccTime, M2_AccTime, Stroke_M1, Stroke_M2, StrokeTotalTime_M1, StrokeTotalTime_M2, t_const, t_const_M2

    def calculate_trajectoryAccPhaseSync(self,time_acc_X_axis, stroke_axis, total_time_trajectory):
        acc_dec = stroke_axis / (time_acc_X_axis * (total_time_trajectory - time_acc_X_axis))
        max_speed = acc_dec * time_acc_X_axis

        # Calcolo del tempo a velocità costante
        time_const = total_time_trajectory - 2 * time_acc_X_axis

        # Se il tempo costante è negativo, ricalcoliamo riducendo la velocità massima
        if time_const < 0:
            # Caso in cui non c'è tempo a velocità costante, dobbiamo ricalcolare la velocità massima
            time_const = 0
            max_speed = stroke_axis / (2 * time_acc_X_axis)  # Nessuna fase a velocità costante

        # Verifica che il tempo totale sia esattamente uguale a total_time_trajectory
        total_time_generated = 2 * time_acc_X_axis + time_const

        if total_time_generated != total_time_trajectory:
            TryReduction = 0
            print("Primo Tentativo di iterazione per arrivare al termine della traiettoria nel tempo prestabilito.")
            while ((total_time_generated > total_time_trajectory) and (TryReduction < 20)):
                max_speed -= 0.0001  # Riduciamo leggermente la velocità massima
                acc_dec = max_speed / time_acc_X_axis
                total_time_generated = (2 * time_acc_X_axis) + (stroke_axis / max_speed)
                TryReduction += 1

            if TryReduction == 2000:
                print(
                    "iterazioni terminate senza trovare una traiettoria adeguata, sidovrebbe rallentare l'asse principale. Parametri più vicini inseriti")
                acc_dec = self.acc_min
                max_speed = self.vel_min
        else:
            print("Traiettoria asse ricalcolata correttamente")
        return acc_dec, max_speed

    def SingleTrajectoryGenerator(self,dPosition_M1, MaxSpeed_M1, AccDec_M1):

        # Calcolo del tempo necessario per raggiungere la velocità massima
        t_acc = MaxSpeed_M1 / AccDec_M1
        # Calcolo della distanza percorsa durante l'accelerazione e decelerazione (sono simmetriche)
        d_acc = 0.5 * AccDec_M1 * t_acc ** 2

        if 2 * d_acc >= dPosition_M1:
            # Profilo triangolare: la velocità massima non viene mai raggiunta
            t_acc = np.sqrt(dPosition_M1 / AccDec_M1)
            t_dec = t_acc
            t_const = 0
            v_max_actual = AccDec_M1 * t_acc
            d_total = dPosition_M1
        else:
            # Profilo trapezoidale: si raggiunge la velocità massima e si mantiene per un tratto
            d_const = dPosition_M1 - 2 * d_acc
            t_const = d_const / MaxSpeed_M1
            t_dec = t_acc
            v_max_actual = MaxSpeed_M1
            d_total = dPosition_M1

        # Calcolo del tempo totale
        total_time = t_acc + t_const + t_dec

        # Profilo temporale
        time_profile = np.array([0, t_acc, t_acc + t_const, total_time])
        # Profilo velocità
        velocity_profile = np.array([0, v_max_actual, v_max_actual, 0])

        return t_acc, t_const, t_dec, total_time, time_profile, velocity_profile

    def KinematicPosition(self,AxisStroke, TimeTrajectory, acc_max, vel_max, percentuale_velocità_costante):
        # Calcolo del tempo di acce,erazione e decelerazione
        t_acc = vel_max / acc_max  # Tempo di accelerazione e decelerazione
        t_dec = t_acc
        # Determina il tempo di velocità costante come percentuale del tempo totale
        t_const = TimeTrajectory * percentuale_velocità_costante / 100.0

        # Verifica se il profilo di velocità costante è fattibile
        # if t_acc + t_dec > TimeTrajectory:
        # acc_max = acc_min
        # vel_max = vel_min
        # raise ValueError("Il tempo totale di traiettoria non è sufficiente per accelerare e decelerare.")

        # Se la velocità costante è troppo lunga, calcoliamo la velocità massima in base alla corsa
        distance_acc_dec = acc_max * t_acc ** 2  # Distanza totale coperta in accelerazione e decelerazione
        distance_const = AxisStroke - distance_acc_dec  # Distanza da percorrere a velocità costante

        # Ricalcolo del tempo a velocità costante se necessario
        if distance_const < 0:
            # Distanza troppo corta per raggiungere la velocità massima
            t_acc = np.sqrt(AxisStroke / (2 * acc_max))
            t_dec = t_acc
            t_const = 0
            vel_max = acc_max * t_acc
        else:
            t_const = distance_const / vel_max

        # Fase di accelerazione (da 0 a t_acc)
        time_acc = np.linspace(0, t_acc, num=100)
        position_acc = 0.5 * acc_max * time_acc ** 2

        # Fase di velocità costante (da t_acc a t_acc + t_const)
        time_const = np.linspace(t_acc, t_acc + t_const, num=100)
        position_const = position_acc[-1] + vel_max * (time_const - t_acc)

        # Fase di decelerazione (da t_acc + t_const a TimeTrajectory)
        time_dec = np.linspace(t_acc + t_const, TimeTrajectory, num=100)
        position_dec = position_const[-1] + vel_max * (time_dec - (t_acc + t_const)) - 0.5 * acc_max * (
                time_dec - (t_acc + t_const)) ** 2

        # Unisci i risultati di posizione e tempo per ogni fase
        time_profile = np.concatenate([time_acc, time_const, time_dec])
        position_profile = np.concatenate([position_acc, position_const, position_dec])

        return time_profile, position_profile

    def TrajectorySimulator2D (self,X_trajectory,Y_trajectory):
        # Interpolazione delle traiettorie X e Y
        interp_points = 200  # Numero di punti di interpolazione
        t = np.linspace(0, 1, len(X_trajectory))
        t_new = np.linspace(0, 1, interp_points)

        interp_x = interp1d(t, X_trajectory, kind='linear')
        interp_y = interp1d(t, Y_trajectory, kind='linear')

        x_interpolated = interp_x(t_new)
        y_interpolated = interp_y(t_new)

        # Creazione della figura e dell'asse
        fig, ax = plt.subplots()
        ax.set_xlim(0, max(X_trajectory))
        ax.set_ylim(0, max(Y_trajectory))
        ax.set_xlabel("Posizione Asse X (mm)")
        ax.set_ylabel("Posizione Asse Y (mm)")
        ax.set_title("Animazione Traiettoria X-Y")
        ax.plot(x_interpolated, y_interpolated, color='gray', linestyle='-', label="Traiettoria Interpolata")
        ax.legend()

        # Punto iniziale per l'animazione
        point, = ax.plot([], [], 'ro', label="Posizione Attuale")
        ax.legend()

        # Funzione di inizializzazione
        def init():
            point.set_data([], [])
            return point,

        # Funzione di animazione
        def animate(i):
            point.set_data(x_interpolated[i], y_interpolated[i])
            return point,

        # Creazione dell'animazione
        ani = FuncAnimation(fig, animate, frames=len(x_interpolated), init_func=init, blit=True, interval=25)

        plt.grid(True)
        plt.show()







# Test della libreria
if __name__ == "__main__":
    # Parametri di esempio
    generator = ProfileGenerator(2.0,0.5,2.0,0.5,38,1000)
    #VelX,AccX,VelY,AccY,TjX,TjY = generator.SyncCoreXYAxis(0,0,300,300, Graph=True)
    VelX, AccX, VelY, AccY, TjX, TjY = generator.SyncLinearAxes(0, 0, 360.234, 560.0, Graph=True)
    #VelX, AccX, VelY, AccY, TjX, TjY = generator.LinearMotion(0, 0, 100, 200, Graph=True)
    generator.TrajectorySimulator2D(TjX,TjY)
    print("Speed X Axis: ", VelX)
    print("Acc/Dec X Axis: ", AccX)
    print("Speed Y Axis: ", VelY)
    print("Acc/Dec Y Axis: ", AccY)

    # 1 Da risolvere il problema della diagonale perfetta su Core XY, non dovendo muoversi un asse va in errore una divisione per 0 
    # File "c:\Users\david\Documents\GitHub\Dynamic-Axis-Control\DynamicAxisControl.py", line 847, in SingleTrajectoryGenerator

    # 2 Da risolvere su generator.LinearMotion(0, 0, 100, 200, Graph=True) l'esclusione dei valori da interpolare
